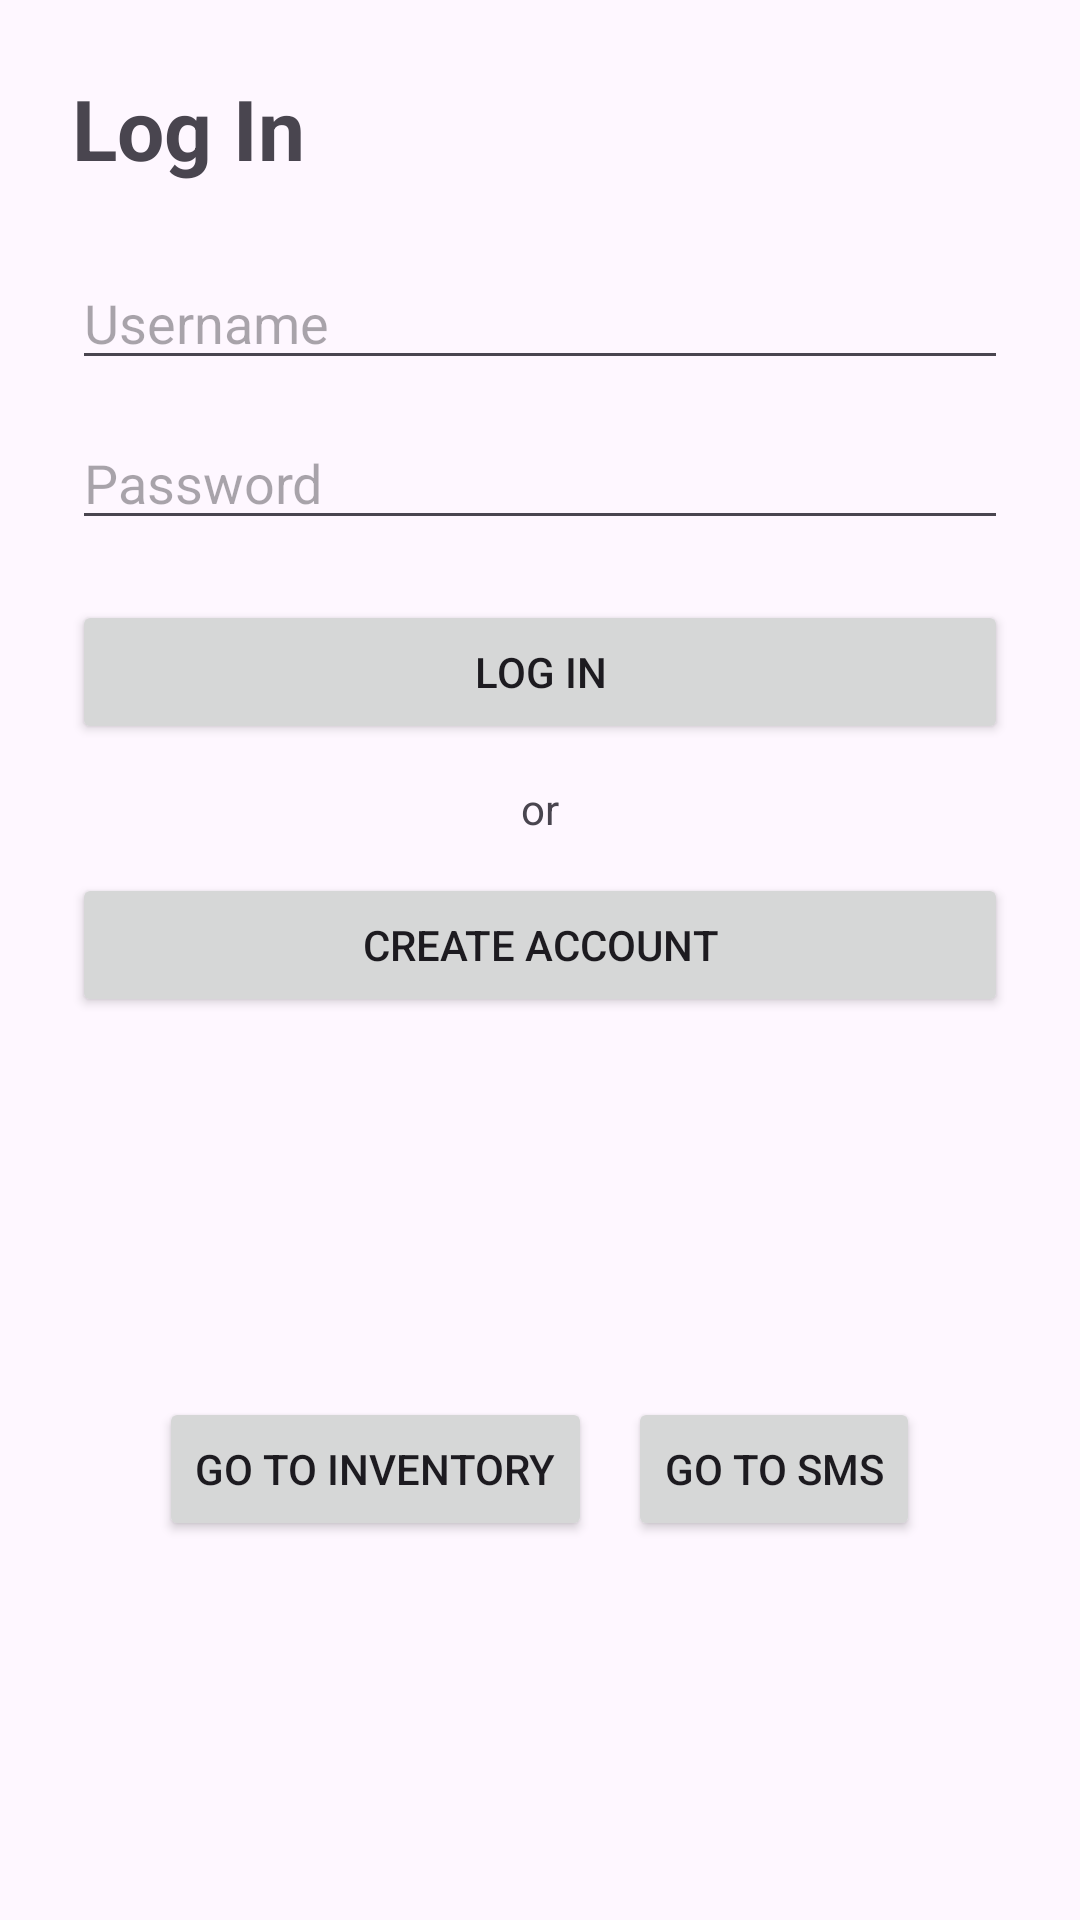

The Android layout XML behind this screen, and the referenced resources:
<!-- AndroidManifest.xml: application theme Theme.CS360Project2 -->
<!-- res/layout/activity_login.xml -->
<?xml version="1.0" encoding="utf-8"?>
<androidx.constraintlayout.widget.ConstraintLayout
    xmlns:android="http://schemas.android.com/apk/res/android"
    xmlns:app="http://schemas.android.com/apk/res-auto"
    android:layout_width="match_parent"
    android:layout_height="match_parent"
    android:padding="24dp">

    <TextView
        android:id="@+id/title"
        android:layout_width="0dp"
        android:layout_height="wrap_content"
        android:text="@string/title_login"
        android:textSize="28sp"
        android:textStyle="bold"
        app:layout_constraintTop_toTopOf="parent"
        app:layout_constraintStart_toStartOf="parent"
        app:layout_constraintEnd_toEndOf="parent"/>

    <EditText
        android:id="@+id/etUsername"
        android:layout_width="0dp"
        android:layout_height="wrap_content"
        android:hint="@string/hint_username"
        android:inputType="textEmailAddress"
        android:layout_marginTop="24dp"
        app:layout_constraintTop_toBottomOf="@id/title"
        app:layout_constraintStart_toStartOf="parent"
        app:layout_constraintEnd_toEndOf="parent"/>

    <EditText
        android:id="@+id/etPassword"
        android:layout_width="0dp"
        android:layout_height="wrap_content"
        android:hint="@string/hint_password"
        android:inputType="textPassword"
        android:layout_marginTop="12dp"
        app:layout_constraintTop_toBottomOf="@id/etUsername"
        app:layout_constraintStart_toStartOf="parent"
        app:layout_constraintEnd_toEndOf="parent"/>

    <Button
        android:id="@+id/btnLogin"
        android:layout_width="0dp"
        android:layout_height="wrap_content"
        android:text="@string/btn_login"
        android:layout_marginTop="20dp"
        app:layout_constraintTop_toBottomOf="@id/etPassword"
        app:layout_constraintStart_toStartOf="parent"
        app:layout_constraintEnd_toEndOf="parent"/>

    <TextView
        android:id="@+id/txtOr"
        android:layout_width="wrap_content"
        android:layout_height="wrap_content"
        android:text="@string/txt_or"
        android:layout_marginTop="12dp"
        app:layout_constraintTop_toBottomOf="@id/btnLogin"
        app:layout_constraintStart_toStartOf="parent"
        app:layout_constraintEnd_toEndOf="parent"/>

    <Button
        android:id="@+id/btnCreate"
        android:layout_width="0dp"
        android:layout_height="wrap_content"
        android:text="@string/btn_create_account"
        android:layout_marginTop="12dp"
        app:layout_constraintTop_toBottomOf="@id/txtOr"
        app:layout_constraintStart_toStartOf="parent"
        app:layout_constraintEnd_toEndOf="parent"/>

    
    <LinearLayout
        android:id="@+id/bottomNav"
        android:layout_width="0dp"
        android:layout_height="wrap_content"
        android:layout_marginTop="24dp"
        android:gravity="center"
        android:orientation="horizontal"
        app:layout_constraintTop_toBottomOf="@id/btnCreate"
        app:layout_constraintBottom_toBottomOf="parent"
        app:layout_constraintStart_toStartOf="parent"
        app:layout_constraintEnd_toEndOf="parent">

        <Button
            android:id="@+id/navInventory"
            android:layout_width="wrap_content"
            android:layout_height="wrap_content"
            android:text="@string/nav_to_inventory"/>

        <Space
            android:layout_width="12dp"
            android:layout_height="1dp"/>

        <Button
            android:id="@+id/navSms"
            android:layout_width="wrap_content"
            android:layout_height="wrap_content"
            android:text="@string/nav_to_sms"/>
    </LinearLayout>

</androidx.constraintlayout.widget.ConstraintLayout>
<!-- resources referenced by this layout -->
<resources>
  <string name="btn_create_account">Create Account</string>
  <string name="btn_login">Log In</string>
  <string name="hint_password">Password</string>
  <string name="hint_username">Username</string>
  <string name="nav_to_inventory">Go to Inventory</string>
  <string name="nav_to_sms">Go to SMS</string>
  <string name="title_login">Log In</string>
  <string name="txt_or">or</string>
  <style name="Theme.CS360Project2" parent="Theme.Material3.DayNight.NoActionBar">
          <item name="colorPrimary">@color/md_theme_primary</item>
          <item name="colorOnPrimary">@color/md_theme_onPrimary</item>
          <item name="android:statusBarColor" tools:targetApi="l">?attr/colorPrimary</item>
      </style>
  <color name="md_theme_primary">#12425C</color>
  <color name="md_theme_onPrimary">#FFFFFF</color>
</resources>
